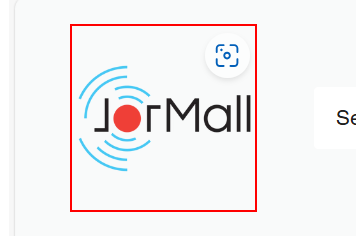
Task: https://bmsmena.com/
https://jormall.net/
https://leaders.jo/en/
Workflow: Lunch_JorMallWebsite

Step 1 [try]: find the image 'JorMall' in window 'JorMall's online store' (msedge.exe)
